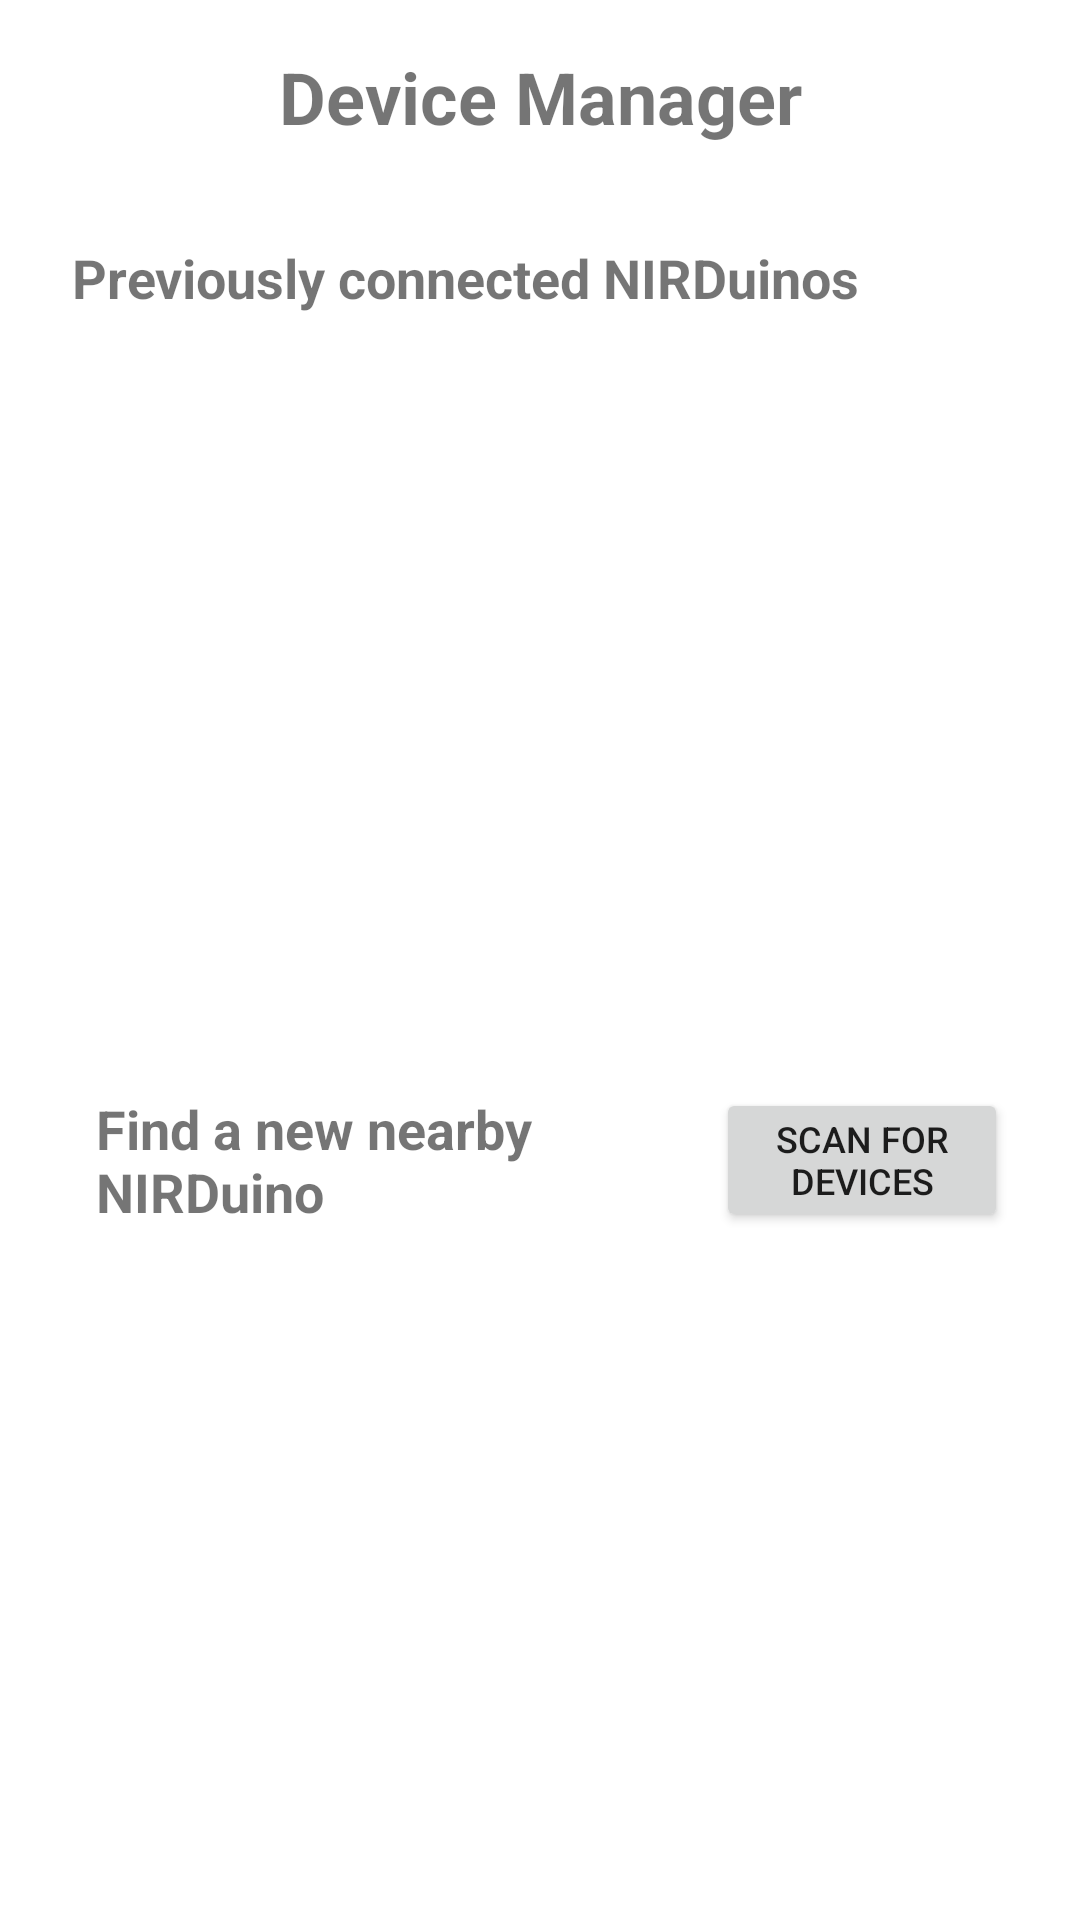

Android layout source for this screen:
<!-- AndroidManifest.xml: application theme Theme.NIRDuino_Android_App_v2 -->
<!-- res/layout/activity_device_manager.xml -->
<?xml version="1.0" encoding="utf-8"?>
<LinearLayout xmlns:android="http://schemas.android.com/apk/res/android"
    android:id="@+id/deviceManagerLayout"
    android:layout_width="match_parent"
    android:layout_height="match_parent"
    android:orientation="vertical"
    android:padding="16dp"
    android:weightSum="2">

    
    <TextView
        android:id="@+id/titleText"
        android:layout_width="match_parent"
        android:layout_height="wrap_content"
        android:text="Device Manager"
        android:textSize="24sp"
        android:textStyle="bold"
        android:gravity="center"
        android:paddingBottom="@dimen/font_size_header1" />

    
    <LinearLayout
        android:layout_width="match_parent"
        android:layout_height="0dp"
        android:layout_weight="1"
        android:orientation="vertical"
        android:background="@color/white"
        android:padding="8dp">

        <TextView
            android:layout_width="wrap_content"
            android:layout_height="wrap_content"
            android:text="Previously connected NIRDuinos"
            android:textSize="@dimen/font_size_header3"
            android:textStyle="bold"
            android:paddingBottom="8dp" />

        
        <androidx.recyclerview.widget.RecyclerView
            android:id="@+id/knownDeviceRecyclerView"
            android:layout_width="match_parent"
            android:layout_height="0dp"
            android:layout_weight="1"/>

    </LinearLayout>

    
    <LinearLayout
        android:layout_width="match_parent"
        android:layout_height="0dp"
        android:layout_weight="1"
        android:orientation="vertical"
        android:background="@color/white"
        android:padding="8dp">

        <LinearLayout
            android:layout_width="match_parent"
            android:layout_height="wrap_content"
            android:orientation="horizontal"
            android:weightSum="2">

            <TextView
                android:layout_width="wrap_content"
                android:layout_height="wrap_content"
                android:text="Find a new nearby NIRDuino"
                android:textSize="@dimen/font_size_header3"
                android:textStyle="bold"
                android:layout_gravity="center_vertical"
                android:layout_weight="1"
                android:padding="8dp"/>

            <Button
                android:id="@+id/scanButton"
                android:layout_width="wrap_content"
                android:layout_height="wrap_content"
                android:text="Scan for Devices"
                android:textSize="@dimen/font_size_footnote"
                android:layout_gravity="center_vertical"
                android:layout_weight="1"
                android:padding="8dp"/>

        </LinearLayout>

        
        <androidx.recyclerview.widget.RecyclerView
            android:id="@+id/newDeviceRecyclerView"
            android:layout_width="match_parent"
            android:layout_height="0dp"
            android:layout_weight="1"/>

    </LinearLayout>

</LinearLayout>
<!-- resources referenced by this layout -->
<resources>
  <color name="white">#FFFFFFFF</color>
  <dimen name="font_size_footnote">12sp</dimen>
  <dimen name="font_size_header1">24sp</dimen>
  <dimen name="font_size_header3">18sp</dimen>
  <style name="Theme.NIRDuino_Android_App_v2" parent="Theme.MaterialComponents.Light.NoActionBar">
          
          <item name="colorPrimary">#1976D2</item>
          <item name="colorPrimaryVariant">#1976D2</item> 
          <item name="colorOnPrimary">#FFFFFF</item>
          <item name="colorSecondary">#D81B60</item>
          <item name="colorSecondaryVariant">#C2185B</item> 
          <item name="colorOnSecondary">#FFFFFF</item>
      </style>
</resources>
